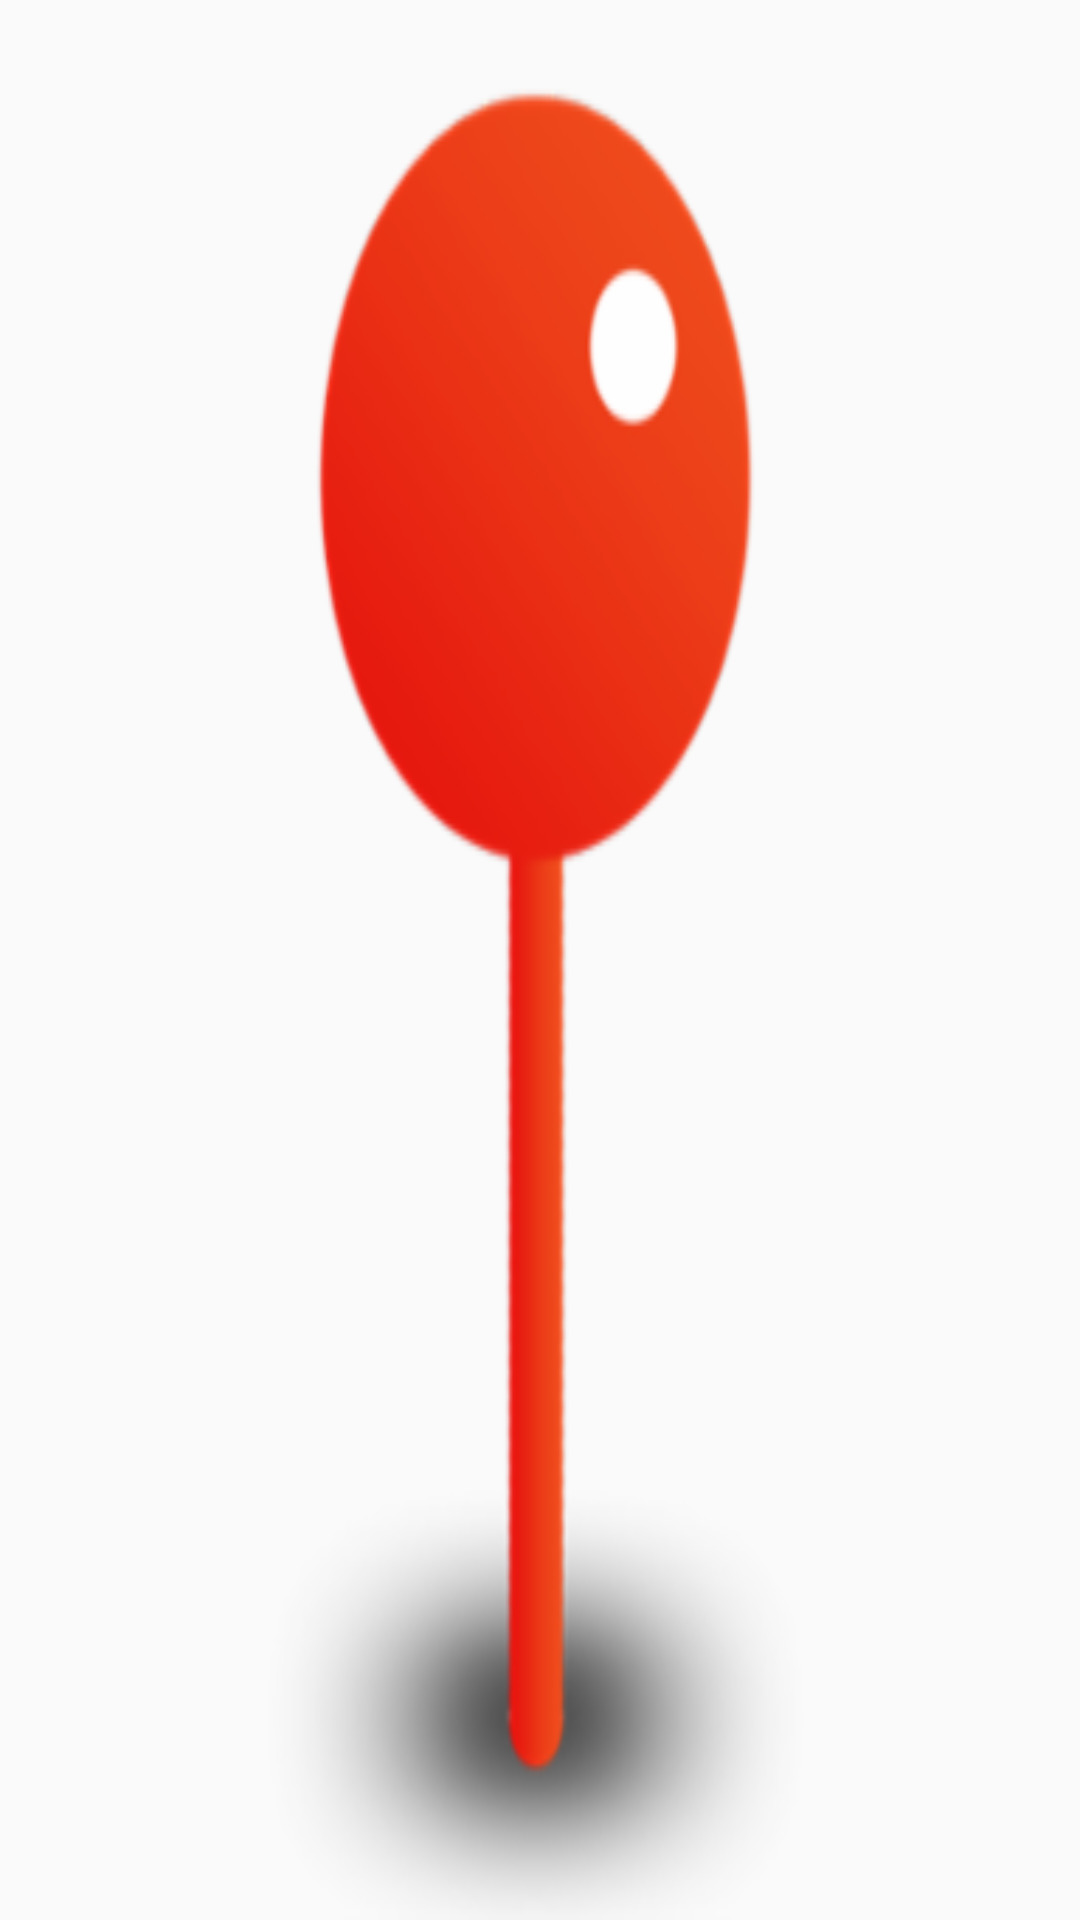

Android layout source for this screen:
<!-- AndroidManifest.xml: application theme AppTheme -->
<!-- res/layout/view_user_location_marker.xml -->
<?xml version="1.0" encoding="utf-8"?>
<FrameLayout xmlns:android="http://schemas.android.com/apk/res/android"
    xmlns:tools="http://schemas.android.com/tools"
    xmlns:card_view="http://schemas.android.com/apk/res-auto"
    android:id="@+id/userLocationMarkerImage"
    android:layout_width="60dp"
    android:layout_height="60dp"
    android:background="@drawable/ic_user_location_marker">
</FrameLayout>
<!-- resources referenced by this layout -->
<resources>
  <!-- drawable ic_user_location_marker: png bitmap (drawable-hdpi, 11304 bytes) -->
  <style name="AppTheme" parent="Theme.AppCompat.Light.DarkActionBar">
          <item name="colorPrimary">@color/colorPrimary</item>
          <item name="colorPrimaryDark">@color/colorPrimaryDark</item>
          <item name="colorAccent">@color/colorAccent</item>
          <item name="preferenceTheme">
              @style/PreferenceThemeOverlay.v14.Material.Fix
          </item>
      </style>
  <color name="colorPrimary">#11efd7</color>
  <color name="colorPrimaryDark">#0bdec7</color>
  <color name="colorAccent">#fd367a</color>
</resources>
